Dataset: dataset-2 (GitHub, Princessleya555/BalanceIOT). Classes: banane, carotte, carrot, champignon, citron, clementine, fraise, mais, poire, poivron, radis, tomate, tomate cerise.

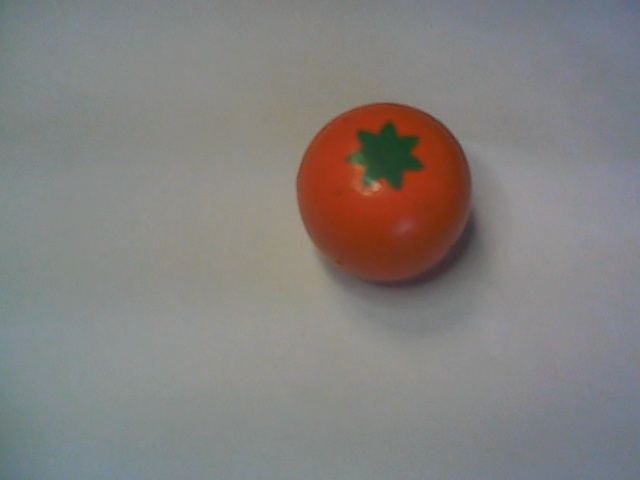
Label: clementine

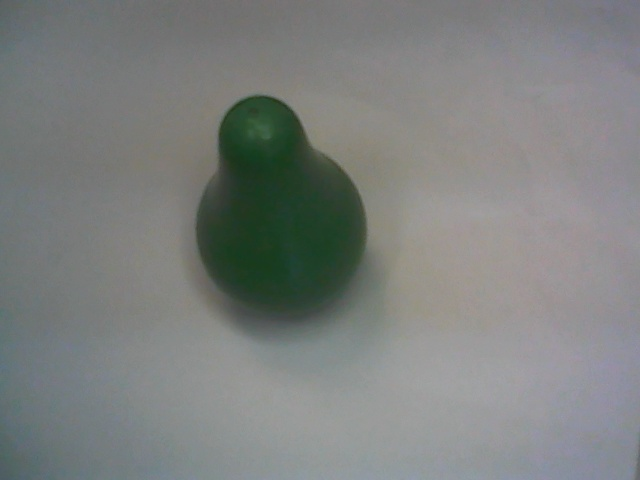
Label: poire

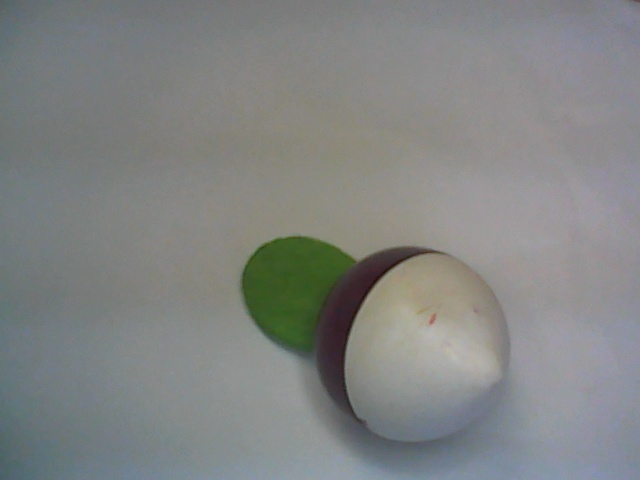
Label: radis

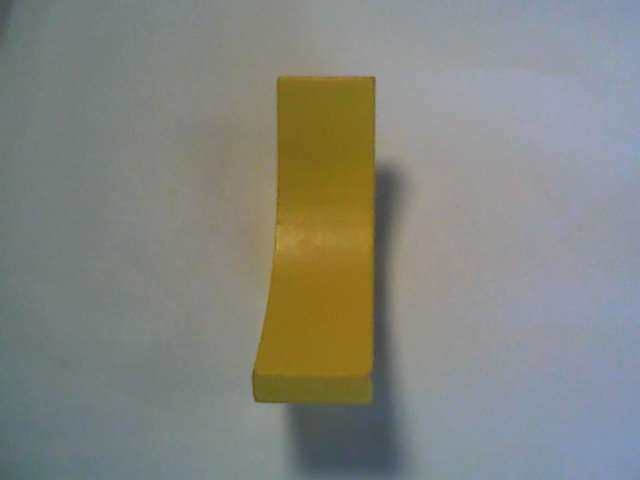
Label: banane

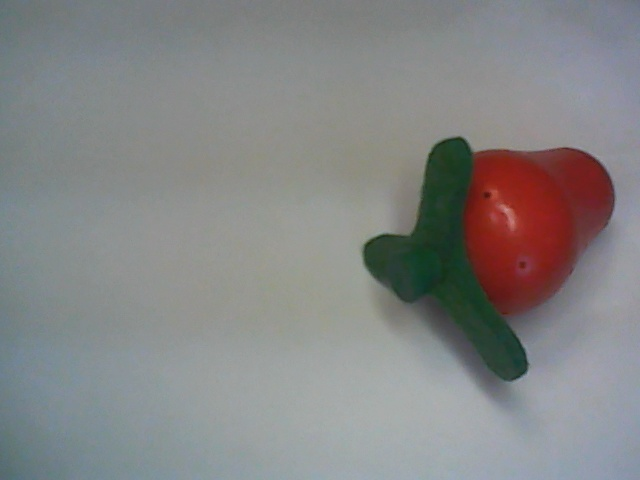
Label: fraise

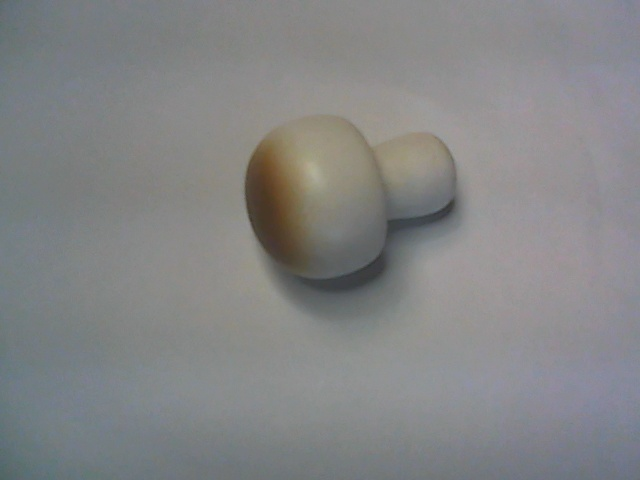
Label: champignon
